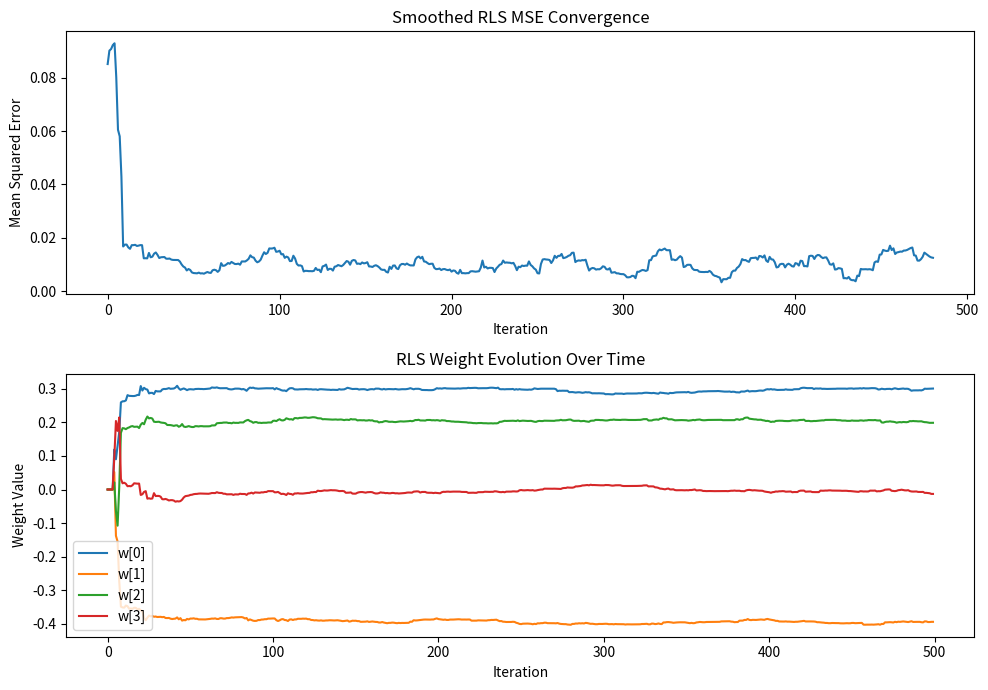

Write the Python code that produced this figure.
import numpy as np
import matplotlib.pyplot as plt

# System parameters
np.random.seed(0)
filter_order = 4
num_samples = 500
delta = 1.0  # Initial P matrix scalar
lam = 0.99   # Forgetting factor

# True system
h_true = np.array([0.1, 0.3, -0.4, 0.2])

# Generate input and desired output
x = np.random.randn(num_samples)
d = np.convolve(x, h_true, mode='full')[:num_samples] + 0.01 * np.random.randn(num_samples)

# Initialization
w = np.zeros(filter_order)
P = (1 / delta) * np.eye(filter_order)
W_history = np.zeros((num_samples, filter_order))
error = np.zeros(num_samples)

# RLS Algorithm
for n in range(filter_order, num_samples):
    x_vec = x[n-filter_order:n][::-1].reshape(-1, 1)
    y = np.dot(w, x_vec)[0]
    e = d[n] - y
    g = (P @ x_vec) / (lam + x_vec.T @ P @ x_vec)
    w = w + (g * e).flatten()
    P = (P - g @ x_vec.T @ P) / lam
    error[n] = e ** 2
    W_history[n] = w

# Smooth MSE
window = 20
mse_smooth = np.convolve(error, np.ones(window)/window, mode='valid')

# Plotting
fig, axs = plt.subplots(2, 1, figsize=(10, 7))

# 1. Smoothed MSE
axs[0].plot(mse_smooth)
axs[0].set_title('Smoothed RLS MSE Convergence')
axs[0].set_ylabel('Mean Squared Error')
axs[0].set_xlabel('Iteration')

# 2. Weight evolution
for i in range(filter_order):
    axs[1].plot(W_history[:, i], label=f'w[{i}]')
axs[1].set_title('RLS Weight Evolution Over Time')
axs[1].set_xlabel('Iteration')
axs[1].set_ylabel('Weight Value')
axs[1].legend()

plt.tight_layout()
plt.show()
